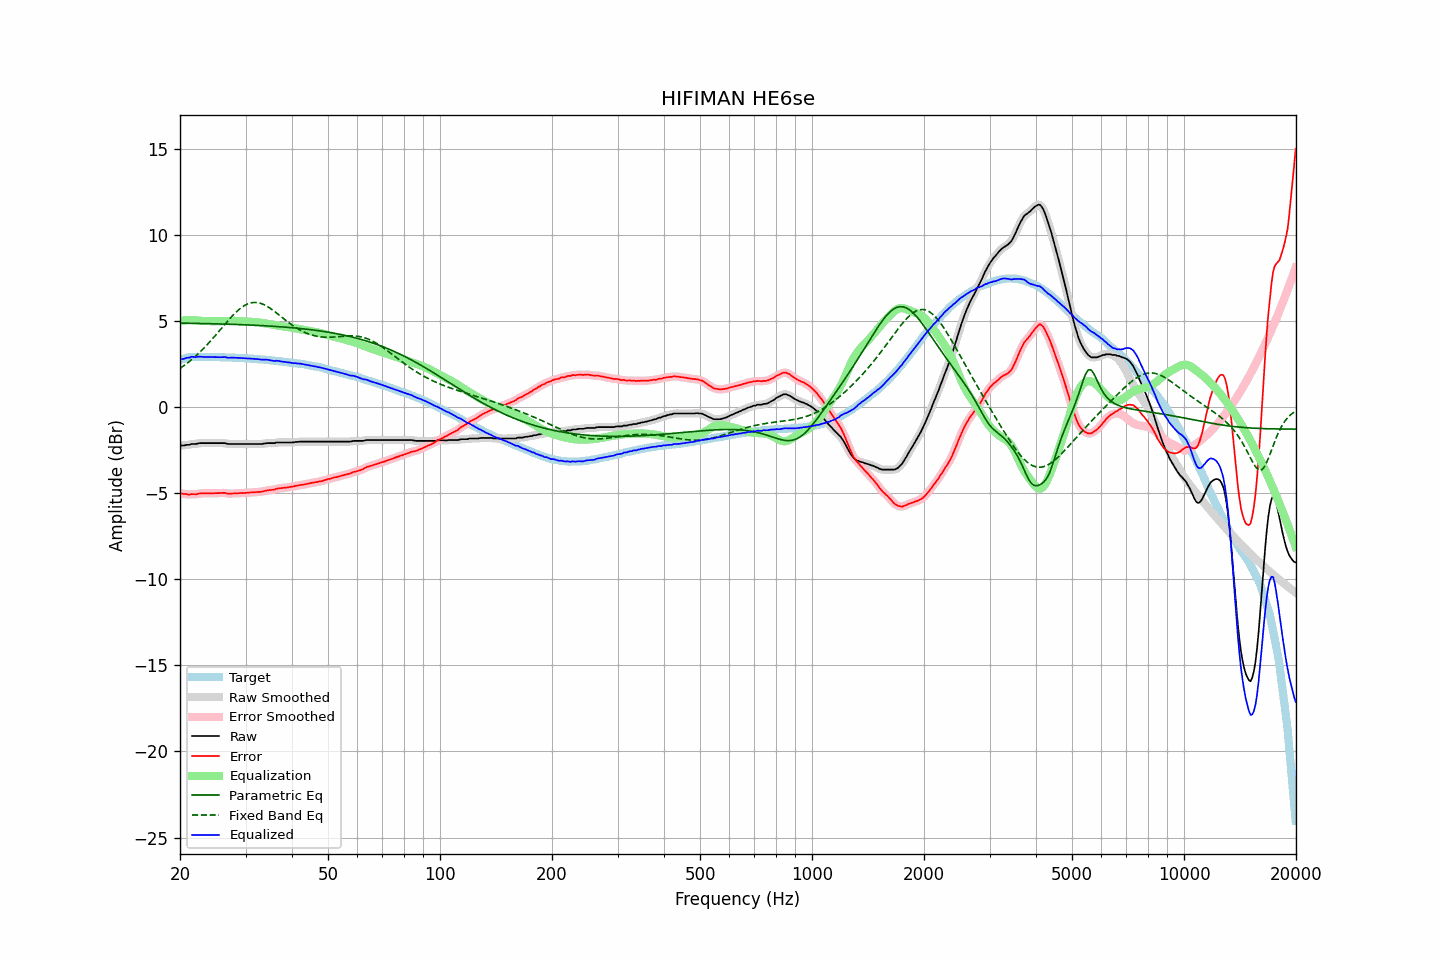

The file beside this chart, header and first rows:
frequency, raw, error, smoothed, error_smoothed, equalization, parametric_eq, fixed_band_eq, equalized_raw, equalized_smoothed, target
20.00, -2.24, -4.99, -2.24, -4.99, 5.00, 4.88, 2.25, 2.76, 2.75, 2.75
20.20, -2.23, -5.01, -2.23, -5.01, 5.02, 4.88, 2.31, 2.79, 2.78, 2.78
20.40, -2.23, -5.04, -2.22, -5.03, 5.03, 4.88, 2.38, 2.80, 2.81, 2.81
20.61, -2.22, -5.05, -2.21, -5.05, 5.04, 4.88, 2.45, 2.82, 2.83, 2.83
20.81, -2.19, -5.05, -2.20, -5.06, 5.05, 4.88, 2.52, 2.87, 2.85, 2.86
21.02, -2.19, -5.08, -2.19, -5.07, 5.06, 4.87, 2.59, 2.87, 2.87, 2.89
21.23, -2.19, -5.09, -2.17, -5.07, 5.07, 4.87, 2.67, 2.88, 2.90, 2.90
21.44, -2.14, -5.05, -2.16, -5.06, 5.07, 4.87, 2.75, 2.93, 2.91, 2.91
21.66, -2.14, -5.06, -2.14, -5.06, 5.06, 4.87, 2.82, 2.92, 2.92, 2.92
21.87, -2.14, -5.06, -2.13, -5.05, 5.05, 4.87, 2.91, 2.92, 2.92, 2.92
22.09, -2.14, -5.06, -2.13, -5.05, 5.04, 4.87, 2.99, 2.91, 2.92, 2.93
22.31, -2.11, -5.03, -2.11, -5.04, 5.03, 4.86, 3.08, 2.92, 2.92, 2.92
22.54, -2.09, -5.01, -2.10, -5.02, 5.02, 4.86, 3.16, 2.94, 2.93, 2.92
22.76, -2.09, -5.01, -2.09, -5.01, 5.02, 4.86, 3.26, 2.93, 2.93, 2.92
22.99, -2.09, -5.00, -2.09, -5.00, 5.01, 4.86, 3.35, 2.92, 2.92, 2.91
23.22, -2.09, -5.00, -2.09, -5.00, 5.01, 4.86, 3.44, 2.92, 2.92, 2.91
23.45, -2.09, -5.00, -2.09, -5.00, 5.00, 4.85, 3.54, 2.91, 2.91, 2.91
23.69, -2.09, -5.00, -2.09, -5.00, 5.00, 4.85, 3.64, 2.91, 2.91, 2.91
23.92, -2.09, -5.00, -2.09, -5.00, 5.00, 4.85, 3.74, 2.91, 2.91, 2.91
24.16, -2.09, -5.01, -2.09, -5.00, 5.00, 4.85, 3.85, 2.91, 2.91, 2.92
24.40, -2.09, -5.01, -2.09, -5.00, 5.00, 4.85, 3.95, 2.91, 2.91, 2.92
24.65, -2.09, -5.00, -2.09, -5.00, 5.00, 4.84, 4.06, 2.91, 2.91, 2.91
24.89, -2.09, -5.00, -2.09, -5.00, 5.00, 4.84, 4.16, 2.91, 2.91, 2.91
25.14, -2.09, -4.99, -2.09, -4.99, 4.99, 4.84, 4.27, 2.90, 2.90, 2.91
25.39, -2.09, -4.99, -2.09, -4.99, 4.99, 4.84, 4.38, 2.90, 2.90, 2.90
25.65, -2.09, -4.99, -2.09, -4.99, 4.99, 4.83, 4.49, 2.90, 2.90, 2.90
25.91, -2.09, -4.98, -2.09, -4.98, 4.99, 4.83, 4.60, 2.90, 2.90, 2.89
26.16, -2.09, -4.98, -2.09, -4.98, 4.99, 4.83, 4.71, 2.91, 2.91, 2.89
26.43, -2.09, -4.98, -2.10, -4.99, 5.00, 4.82, 4.82, 2.91, 2.90, 2.89
26.69, -2.12, -5.01, -2.12, -5.00, 5.00, 4.82, 4.93, 2.89, 2.89, 2.89
26.96, -2.14, -5.03, -2.13, -5.02, 5.01, 4.82, 5.04, 2.87, 2.88, 2.89
27.23, -2.14, -5.03, -2.14, -5.03, 5.01, 4.82, 5.14, 2.87, 2.87, 2.89
27.50, -2.14, -5.02, -2.14, -5.02, 5.01, 4.81, 5.25, 2.88, 2.87, 2.89
27.77, -2.14, -5.01, -2.14, -5.02, 5.01, 4.81, 5.34, 2.88, 2.88, 2.87
28.05, -2.14, -5.01, -2.14, -5.01, 5.01, 4.81, 5.44, 2.87, 2.87, 2.87
28.33, -2.14, -5.00, -2.14, -5.00, 5.01, 4.80, 5.53, 2.87, 2.87, 2.86
28.62, -2.14, -5.00, -2.14, -5.00, 5.00, 4.80, 5.62, 2.86, 2.86, 2.86
28.90, -2.14, -5.00, -2.14, -4.99, 5.00, 4.80, 5.70, 2.86, 2.86, 2.86
29.19, -2.14, -4.99, -2.14, -4.99, 4.99, 4.79, 5.77, 2.85, 2.85, 2.85
29.48, -2.14, -4.99, -2.14, -4.99, 4.99, 4.79, 5.84, 2.85, 2.85, 2.85
29.78, -2.14, -4.98, -2.14, -4.98, 4.98, 4.79, 5.90, 2.84, 2.84, 2.84
30.08, -2.14, -4.98, -2.14, -4.98, 4.98, 4.78, 5.95, 2.84, 2.84, 2.84
30.38, -2.14, -4.97, -2.14, -4.97, 4.97, 4.78, 6.00, 2.83, 2.83, 2.83
30.68, -2.14, -4.97, -2.14, -4.96, 4.96, 4.77, 6.03, 2.83, 2.83, 2.83
30.99, -2.14, -4.95, -2.14, -4.96, 4.96, 4.77, 6.06, 2.82, 2.82, 2.81
31.30, -2.14, -4.95, -2.14, -4.95, 4.95, 4.76, 6.07, 2.81, 2.81, 2.81
31.61, -2.14, -4.95, -2.14, -4.94, 4.95, 4.76, 6.08, 2.81, 2.81, 2.81
31.93, -2.14, -4.94, -2.14, -4.94, 4.94, 4.76, 6.08, 2.80, 2.80, 2.80
32.24, -2.14, -4.92, -2.14, -4.93, 4.93, 4.75, 6.08, 2.79, 2.79, 2.79
32.57, -2.14, -4.92, -2.14, -4.92, 4.92, 4.75, 6.06, 2.78, 2.78, 2.78
32.89, -2.14, -4.92, -2.14, -4.92, 4.91, 4.74, 6.04, 2.77, 2.77, 2.78
33.22, -2.14, -4.91, -2.13, -4.90, 4.89, 4.74, 6.00, 2.76, 2.76, 2.77
33.55, -2.12, -4.88, -2.12, -4.88, 4.88, 4.73, 5.96, 2.76, 2.76, 2.76
33.89, -2.11, -4.86, -2.11, -4.86, 4.87, 4.73, 5.92, 2.76, 2.76, 2.75
34.23, -2.09, -4.84, -2.09, -4.84, 4.85, 4.72, 5.87, 2.76, 2.76, 2.75
34.57, -2.09, -4.82, -2.09, -4.82, 4.83, 4.72, 5.81, 2.75, 2.75, 2.74
34.92, -2.09, -4.81, -2.09, -4.81, 4.82, 4.71, 5.75, 2.73, 2.73, 2.72
35.27, -2.09, -4.81, -2.09, -4.81, 4.80, 4.70, 5.68, 2.71, 2.71, 2.72
35.62, -2.09, -4.79, -2.09, -4.79, 4.78, 4.70, 5.62, 2.69, 2.69, 2.71
35.97, -2.09, -4.78, -2.08, -4.77, 4.77, 4.69, 5.55, 2.68, 2.69, 2.69
... 635 more rows
